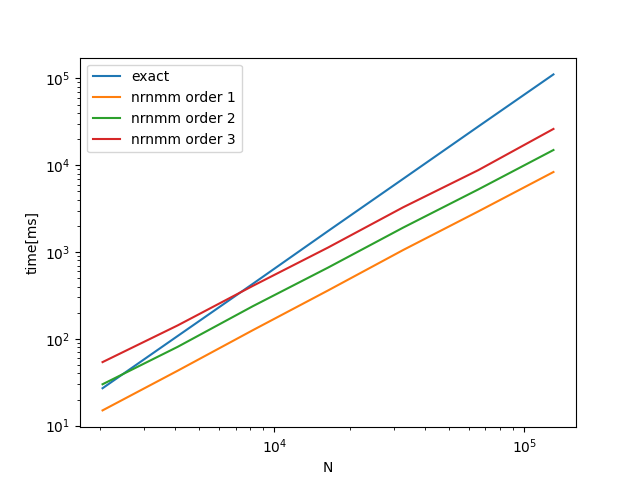

Source data for this figure (header and first rows):
N, exact, nrnmm(1), nrnmm(2), nrnmm(3)
2048, 27, 15, 30, 54
4096, 108, 43, 81, 143
8192, 431, 126, 238, 408
16384, 1745, 361, 662, 1127
32768, 6974, 1056, 1913, 3280
65536, 27963, 2941, 5267, 8789
131072, 111331, 8359, 14985, 26206
